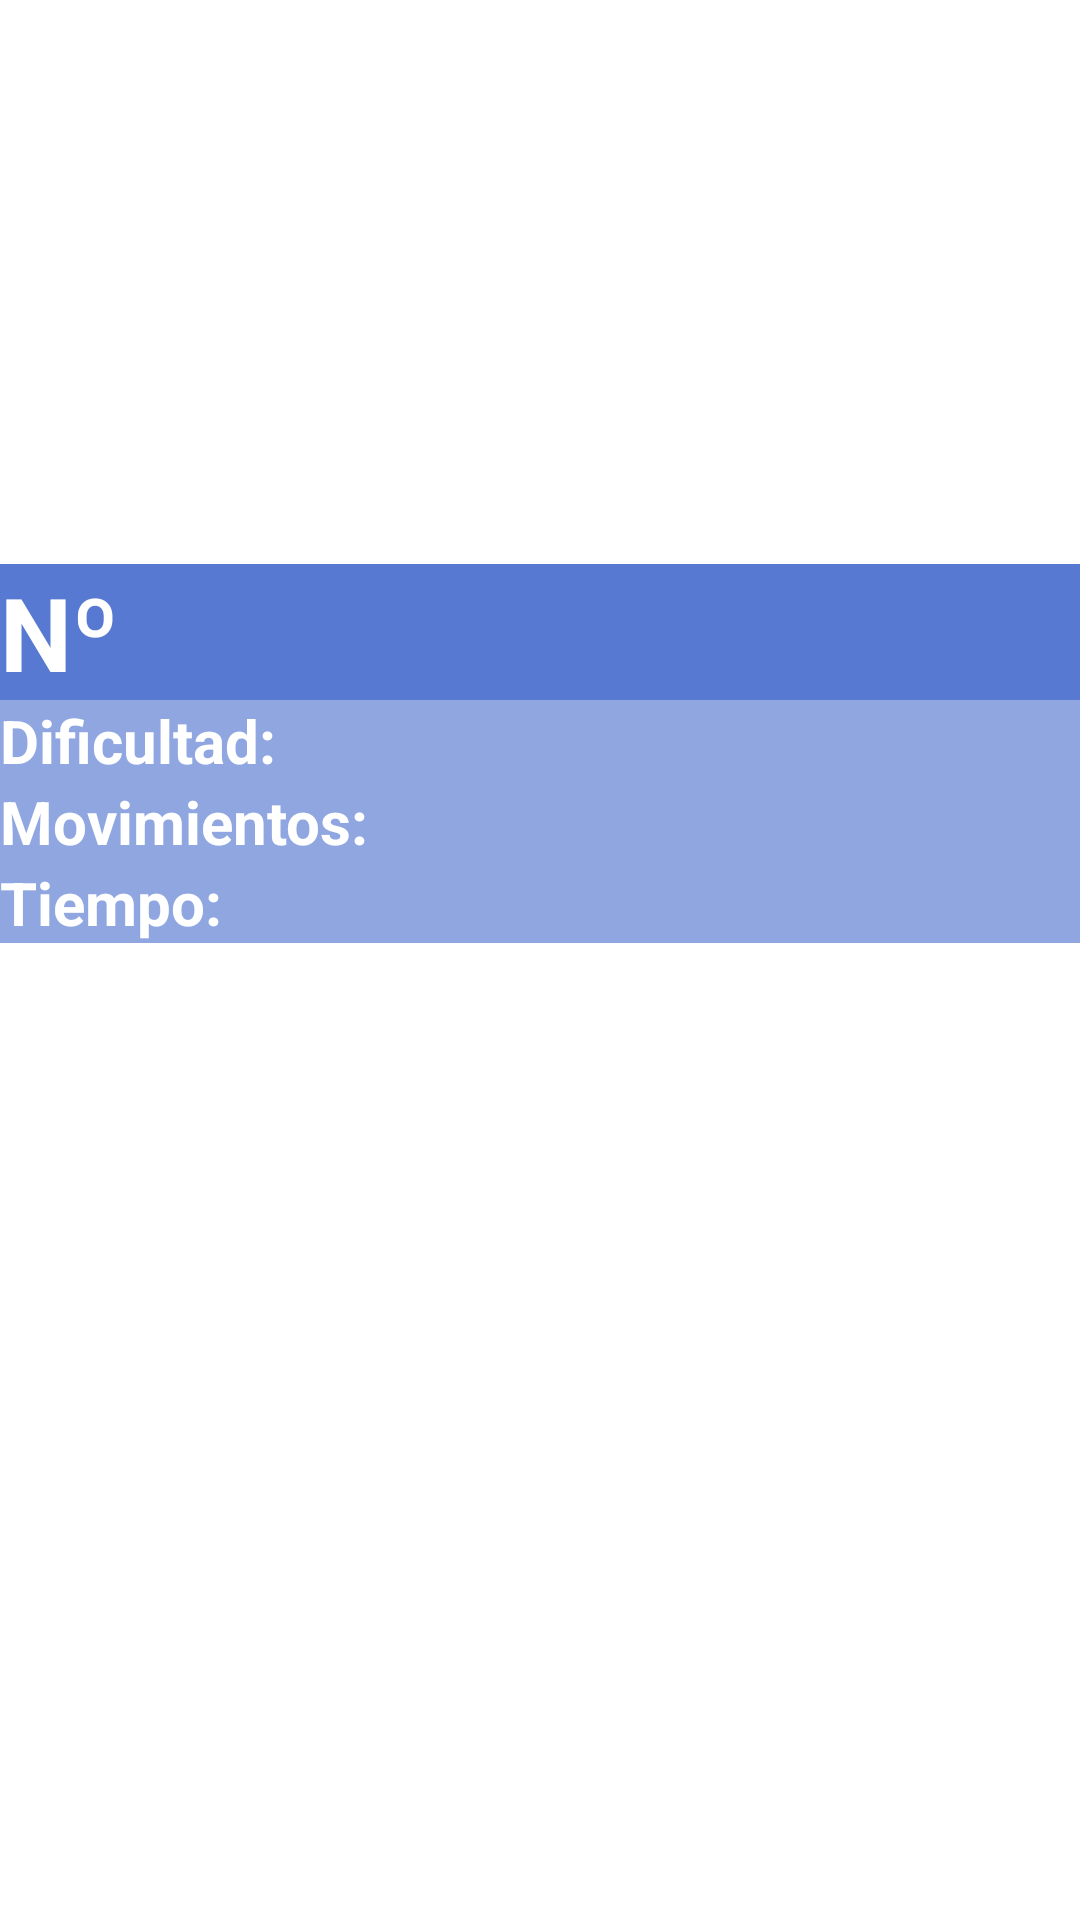

Android layout source for this screen:
<!-- AndroidManifest.xml: application theme Theme.PuzzleGame -->
<!-- res/layout/fragment_score_item.xml -->
<?xml version="1.0" encoding="utf-8"?>
<LinearLayout xmlns:android="http://schemas.android.com/apk/res/android"
    xmlns:app="http://schemas.android.com/apk/res-auto"
    android:layout_width="wrap_content"
              android:layout_height="wrap_content"
              android:orientation="horizontal">

    <LinearLayout
        android:layout_width="match_parent"
        android:layout_height="match_parent"
        android:orientation="vertical">

        <ImageView
            android:id="@+id/puzzleImageView"
            android:layout_width="match_parent"
            android:layout_height="188dp" />

        <LinearLayout
            android:layout_width="match_parent"
            android:layout_height="wrap_content"
            android:orientation="horizontal">

            <TextView
                android:id="@+id/textView"
                android:layout_width="55dp"
                android:layout_height="wrap_content"
                android:background="#A90236BA"
                android:text="Nº"
                android:textAlignment="viewStart"
                android:textColor="#FFFFFF"
                android:textSize="34sp"
                android:textStyle="bold" />

            <TextView
                android:id="@+id/idPartida"
                android:layout_width="match_parent"
                android:layout_height="wrap_content"
                android:background="#A90236BA"
                android:textAlignment="viewStart"
                android:textColor="#FFFFFF"
                android:textSize="34sp"
                android:textStyle="bold" />
        </LinearLayout>

        <LinearLayout
            android:layout_width="match_parent"
            android:layout_height="wrap_content"
            android:orientation="horizontal">

            <TextView
                android:id="@+id/textView3"
                android:layout_width="102dp"
                android:layout_height="wrap_content"
                android:layout_weight="1"
                android:background="#700236BA"
                android:text="Dificultad:"
                android:textAlignment="viewStart"
                android:textColor="#FFFFFF"
                android:textSize="20sp"
                android:textStyle="bold" />

            <TextView
                android:id="@+id/dificultad"
                android:layout_width="102dp"
                android:layout_height="wrap_content"
                android:layout_weight="1"
                android:background="#700236BA"
                android:textAlignment="viewStart"
                android:textColor="#FFFFFF"
                android:textSize="20sp"
                android:textStyle="bold" />
        </LinearLayout>

        <LinearLayout
            android:layout_width="match_parent"
            android:layout_height="wrap_content"
            android:orientation="horizontal">

            <TextView
                android:id="@+id/textView4"
                android:layout_width="135dp"
                android:layout_height="match_parent"
                android:background="#700236BA"
                android:text="Movimientos:"
                android:textAlignment="viewStart"
                android:textColor="#FFFFFF"
                android:textSize="20sp"
                android:textStyle="bold" />

            <TextView
                android:id="@+id/numMovimientos"
                android:layout_width="match_parent"
                android:layout_height="wrap_content"
                android:background="#700236BA"
                android:textAlignment="viewStart"
                android:textColor="#FFFFFF"
                android:textSize="20sp"
                android:textStyle="bold" />
        </LinearLayout>

        <LinearLayout
            android:layout_width="match_parent"
            android:layout_height="match_parent"
            android:orientation="horizontal">

            <TextView
                android:id="@+id/textView6"
                android:layout_width="85dp"
                android:layout_height="wrap_content"
                android:background="#700236BA"
                android:text="Tiempo:"
                android:textAlignment="viewStart"
                android:textColor="#FFFFFF"
                android:textSize="20sp"
                android:textStyle="bold" />

            <TextView
                android:id="@+id/cantTiempo"
                android:layout_width="match_parent"
                android:layout_height="wrap_content"
                android:background="#700236BA"
                android:textAlignment="viewStart"
                android:textColor="#FFFFFF"
                android:textSize="20sp"
                android:textStyle="bold" />

        </LinearLayout>

    </LinearLayout>
</LinearLayout>
<!-- resources referenced by this layout -->
<resources>
  <style name="Theme.PuzzleGame" parent="Theme.MaterialComponents.DayNight.DarkActionBar">
          
          <item name="colorPrimary">@color/purple_500</item>
          <item name="colorPrimaryVariant">@color/purple_700</item>
          <item name="colorOnPrimary">@color/white</item>
          
          <item name="colorSecondary">@color/teal_200</item>
          <item name="colorSecondaryVariant">@color/teal_700</item>
          <item name="colorOnSecondary">@color/black</item>
          
          <item name="android:statusBarColor">?attr/colorPrimaryVariant</item>
          
      </style>
  <color name="purple_500">#FF6200EE</color>
  <color name="purple_700">#FF3700B3</color>
  <color name="white">#FFFFFFFF</color>
  <color name="teal_200">#FF03DAC5</color>
  <color name="teal_700">#FF018786</color>
  <color name="black">#FF000000</color>
</resources>
